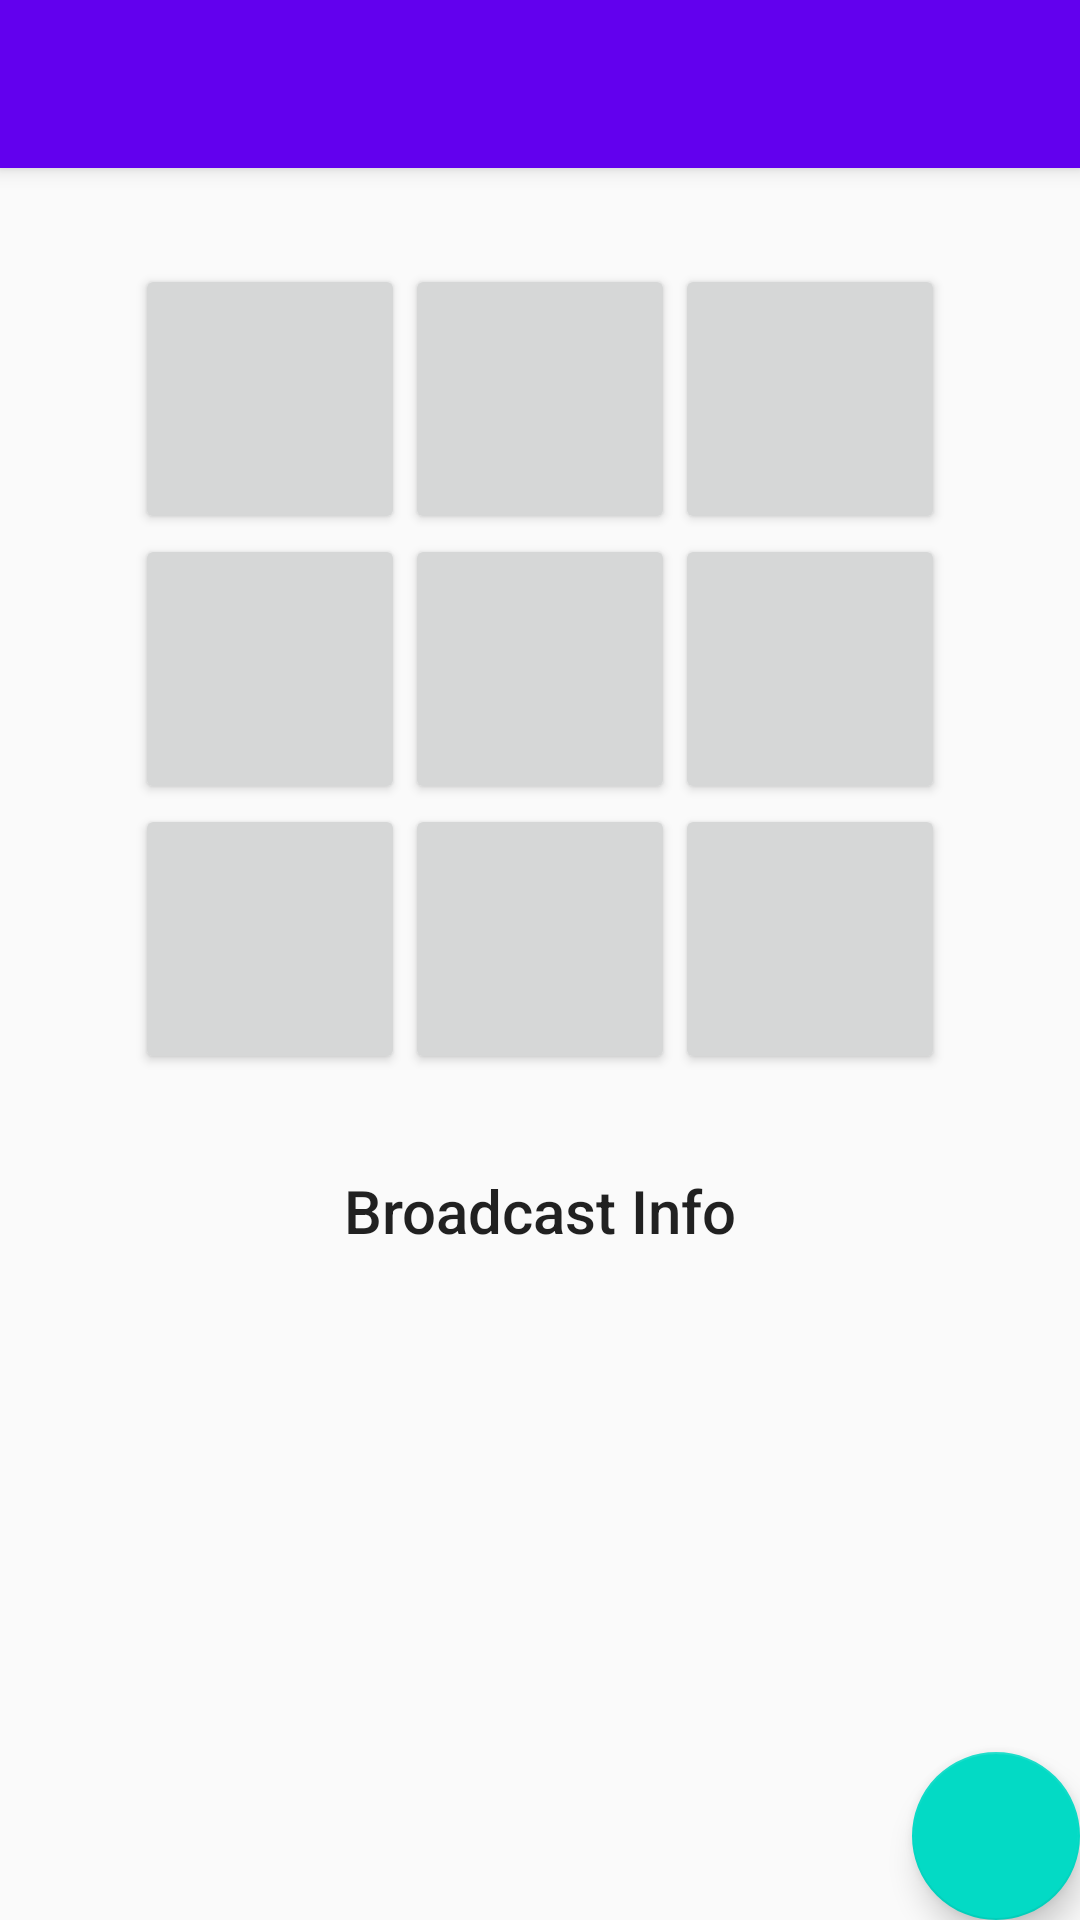

This screen was rendered from an Android layout file. Write that file and the resources it references.
<!-- AndroidManifest.xml: activity theme AppTheme.NoActionBar -->
<!-- res/layout/activity_main.xml -->
<?xml version="1.0" encoding="utf-8"?>
<androidx.coordinatorlayout.widget.CoordinatorLayout xmlns:android="http://schemas.android.com/apk/res/android"
    xmlns:app="http://schemas.android.com/apk/res-auto"
    xmlns:tools="http://schemas.android.com/tools"
    android:layout_width="match_parent"
    android:layout_height="match_parent"
    tools:context=".GameActivity">

    <com.google.android.material.appbar.AppBarLayout
        android:layout_width="match_parent"
        android:layout_height="wrap_content"
        android:theme="@style/AppTheme.AppBarOverlay">

        <androidx.appcompat.widget.Toolbar
            android:id="@+id/toolbar"
            android:layout_width="match_parent"
            android:layout_height="?attr/actionBarSize"
            android:background="?attr/colorPrimary"
            app:popupTheme="@style/AppTheme.PopupOverlay" />

    </com.google.android.material.appbar.AppBarLayout>

    <include layout="@layout/content_main" />

    <com.google.android.material.floatingactionbutton.FloatingActionButton
        android:id="@+id/fabRestart"
        android:layout_width="wrap_content"
        android:layout_height="wrap_content"
        android:layout_gravity="bottom|end"
        android:layout_margin="@dimen/fab_margin"
        app:srcCompat="@drawable/ic_refresh_white_24dp" />

</androidx.coordinatorlayout.widget.CoordinatorLayout>
<!-- res/layout/content_main.xml (included above) -->
<?xml version="1.0" encoding="utf-8"?>
<androidx.constraintlayout.widget.ConstraintLayout xmlns:android="http://schemas.android.com/apk/res/android"
    xmlns:app="http://schemas.android.com/apk/res-auto"
    xmlns:tools="http://schemas.android.com/tools"
    android:layout_width="match_parent"
    android:layout_height="match_parent"
    app:layout_behavior="@string/appbar_scrolling_view_behavior"
    tools:context=".GameActivity"
    tools:showIn="@layout/activity_main">

    <TableLayout
        android:id="@+id/tlGameBoard"
        android:layout_marginTop="32dp"
        android:layout_width="wrap_content"
        android:layout_height="wrap_content"
        app:layout_constraintTop_toTopOf="parent"
        app:layout_constraintStart_toStartOf="parent"
        app:layout_constraintEnd_toEndOf="parent">

        <TableRow>
            <Button style="@style/GameFieldButton"/>

            <Button style="@style/GameFieldButton"/>

            <Button style="@style/GameFieldButton"/>
        </TableRow>

        <TableRow>
            <Button style="@style/GameFieldButton"/>

            <Button style="@style/GameFieldButton"/>

            <Button style="@style/GameFieldButton"/>
        </TableRow>

        <TableRow>
            <Button style="@style/GameFieldButton"/>

            <Button style="@style/GameFieldButton"/>

            <Button style="@style/GameFieldButton"/>
        </TableRow>
    </TableLayout>

    <TextView
        android:id="@+id/tvBroadcast"
        android:layout_width="wrap_content"
        android:layout_height="wrap_content"
        android:layout_marginTop="32dp"
        app:layout_constraintTop_toBottomOf="@+id/tlGameBoard"
        app:layout_constraintEnd_toEndOf="parent"
        app:layout_constraintStart_toStartOf="parent"
        style="@style/TextAppearance.AppCompat.Title"
        tools:text="Broadcast Info"/>

</androidx.constraintlayout.widget.ConstraintLayout>
<!-- resources referenced by this layout -->
<resources>
  <style name="AppTheme.AppBarOverlay" parent="ThemeOverlay.AppCompat.Dark.ActionBar" />
  <style name="AppTheme.PopupOverlay" parent="ThemeOverlay.AppCompat.Light" />
  <style name="GameFieldButton" parent="@style/Widget.AppCompat.Button">
          <item name="android:layout_width">90dp</item>
          <item name="android:layout_height">90dp</item>
          <item name="android:textColor">@android:color/black</item>
          <item name="android:textSize">56sp</item>
          <item name="android:textStyle">bold</item>
          <item name="android:gravity">center</item>
      </style>
  <style name="AppTheme.NoActionBar">
          <item name="windowActionBar">false</item>
          <item name="windowNoTitle">true</item>
      </style>
</resources>
